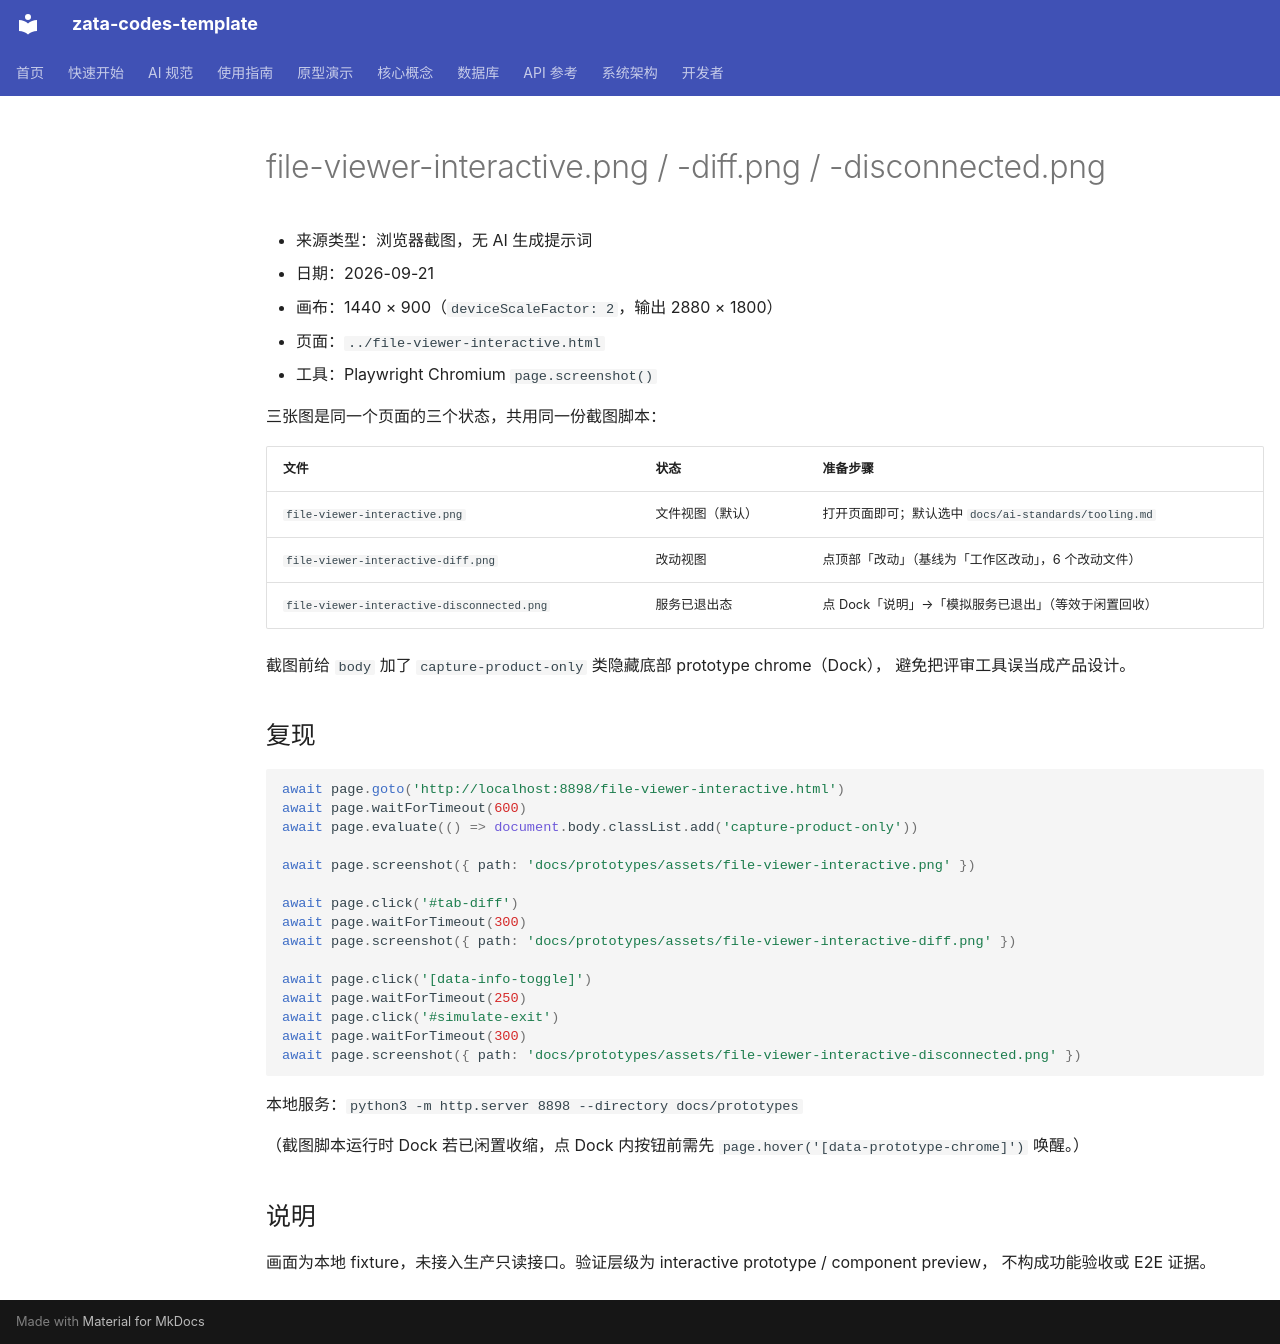

repository: ZataZhang/zata-codes-template · page: prototypes/assets/file-viewer-interactive.source/index.html · generator: mkdocs

# file-viewer-interactive.png / -diff.png / -disconnected.png

- 来源类型：浏览器截图，无 AI 生成提示词
- 日期：2026-09-21
- 画布：1440 × 900（`deviceScaleFactor: 2`，输出 2880 × 1800）
- 页面：`../file-viewer-interactive.html`
- 工具：Playwright Chromium `page.screenshot()`

三张图是同一个页面的三个状态，共用同一份截图脚本：

| 文件 | 状态 | 准备步骤 |
|---|---|---|
| `file-viewer-interactive.png` | 文件视图（默认） | 打开页面即可；默认选中 `docs/ai-standards/tooling.md` |
| `file-viewer-interactive-diff.png` | 改动视图 | 点顶部「改动」（基线为「工作区改动」，6 个改动文件） |
| `file-viewer-interactive-disconnected.png` | 服务已退出态 | 点 Dock「说明」→「模拟服务已退出」（等效于闲置回收） |

截图前给 `body` 加了 `capture-product-only` 类隐藏底部 prototype chrome（Dock），
避免把评审工具误当成产品设计。

## 复现

```js
await page.goto('http://localhost:8898/file-viewer-interactive.html')
await page.waitForTimeout(600)
await page.evaluate(() => document.body.classList.add('capture-product-only'))

await page.screenshot({ path: 'docs/prototypes/assets/file-viewer-interactive.png' })

await page.click('#tab-diff')
await page.waitForTimeout(300)
await page.screenshot({ path: 'docs/prototypes/assets/file-viewer-interactive-diff.png' })

await page.click('[data-info-toggle]')
await page.waitForTimeout(250)
await page.click('#simulate-exit')
await page.waitForTimeout(300)
await page.screenshot({ path: 'docs/prototypes/assets/file-viewer-interactive-disconnected.png' })
```

本地服务：`python3 -m http.server 8898 --directory docs/prototypes`

（截图脚本运行时 Dock 若已闲置收缩，点 Dock 内按钮前需先 `page.hover('[data-prototype-chrome]')` 唤醒。）

## 说明

画面为本地 fixture，未接入生产只读接口。验证层级为 interactive prototype / component preview，
不构成功能验收或 E2E 证据。
